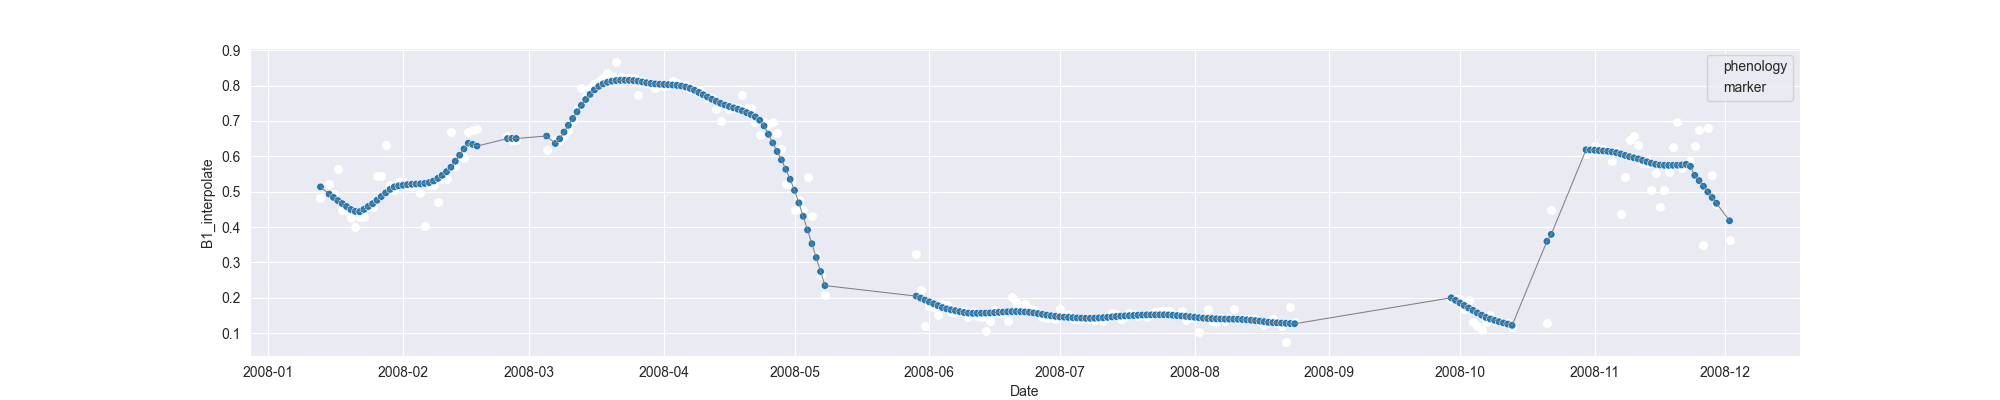

The file beside this chart, header and first rows:
system:time_start, B1, B1_interpolate, B1_phenology
2008-01-13, 0.4817, 0.4817, 
2008-01-14, , , 
2008-01-15, , 0.5229, 
2008-01-16, , 0.4931, 
2008-01-17, 0.5641, 0.5641, 
2008-01-18, 0.4483, 0.4483, 
2008-01-19, , 0.4483, 
2008-01-20, , 0.4248, 
2008-01-21, 0.4012, 0.4012, 
2008-01-22, , 0.4291, 
2008-01-23, , 0.4291, 
2008-01-24, 0.457, 0.457, 
2008-01-25, , 0.457, 
2008-01-26, , 0.545, 
2008-01-27, , 0.545, 
2008-01-28, 0.633, 0.633, 
2008-01-29, , 0.5182, 
2008-01-30, , 0.5047, 
2008-01-31, , 0.5272, 
2008-02-01, , 0.5272, 
2008-02-02, , 0.5182, 
2008-02-03, , 0.5176, 
2008-02-04, , 0.5182, 
2008-02-05, , 0.4964, 
2008-02-06, 0.4035, 0.4035, 
2008-02-07, , 0.5202, 
2008-02-08, , 0.5182, 
2008-02-09, , 0.4701, 
2008-02-10, , 0.5368, 
2008-02-11, , 0.5368, 
2008-02-12, , 0.67, 
2008-02-13, , 0.5729, 
2008-02-14, , 0.6034, 
2008-02-15, , 0.5941, 
2008-02-16, 0.67, 0.67, 
2008-02-17, , 0.6736, 
2008-02-18, 0.6772, 0.6772, 
2008-02-19, , , 
2008-02-20, , , 
2008-02-21, , , 
2008-02-22, , , 
2008-02-23, , , 
2008-02-24, , , 
2008-02-25, , 0.6571, 
2008-02-26, , 0.6472, 
2008-02-27, , 0.6469, 
2008-02-28, , , 
2008-02-29, , , 
2008-03-01, , , 
2008-03-02, , , 
2008-03-03, , , 
2008-03-04, , , 
2008-03-05, 0.6173, 0.6173, 
2008-03-06, , , 
2008-03-07, , 0.6458, 
2008-03-08, , 0.6458, 
2008-03-09, , 0.66, 
2008-03-10, 0.6742, 0.6742, 
2008-03-11, , 0.7039, 
2008-03-12, , 0.7336, 
... 265 more rows
